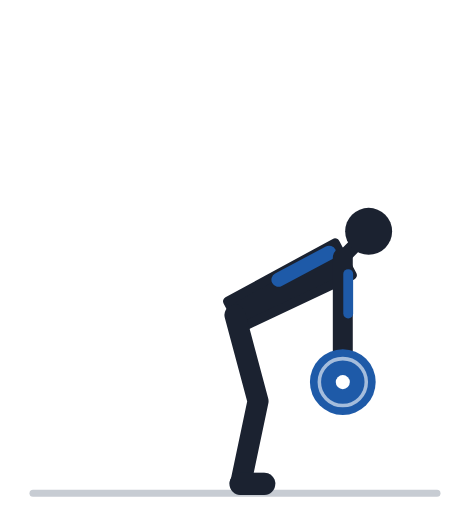
t = 0.00 s
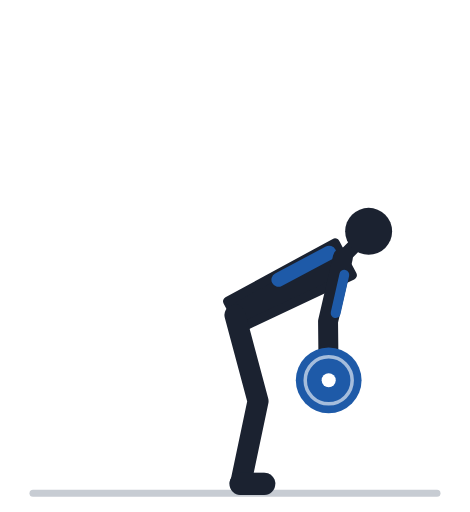
t = 0.57 s
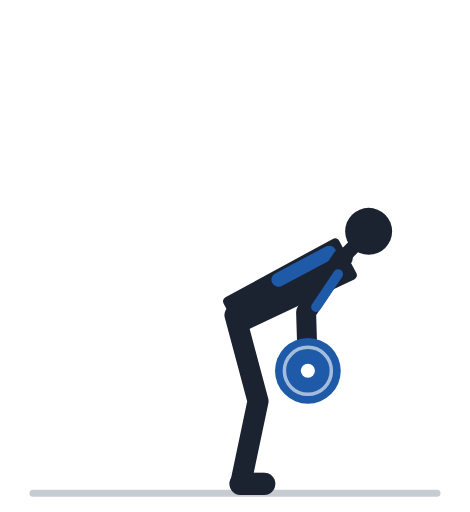
t = 1.13 s
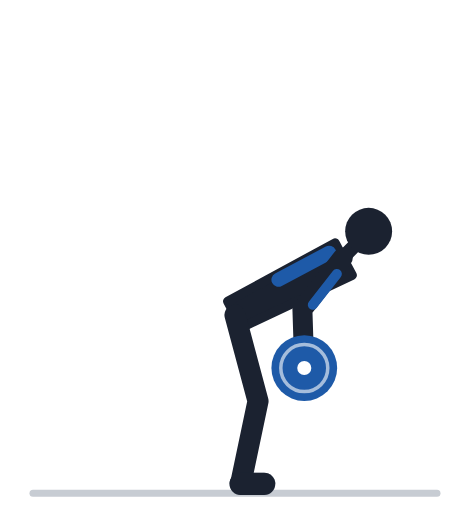
t = 1.70 s
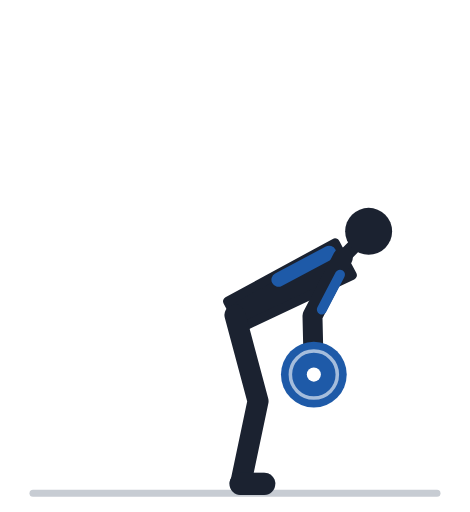
t = 2.27 s
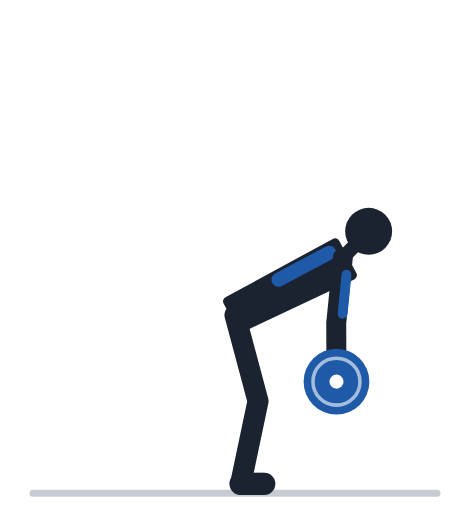
t = 2.83 s

The animated SVG that drew these frames (rendered in a browser with its animation timeline set to each time). Animation: 16 SMIL elements (animate=16); one cycle of 3.40 s, repeats indefinitely.

<svg xmlns="http://www.w3.org/2000/svg" viewBox="0 -18 200 218" role="img"><title>Тяга длинной гантели в наклоне: анимация</title><line x1="14" y1="192" x2="186" y2="192" stroke="#C7CCD3" stroke-width="3" stroke-linecap="round"/><polyline points="100.0,116.1 109.8,152.8 102.4,188.0" fill="none" stroke="#9AA2AF" stroke-width="8" stroke-linecap="round" stroke-linejoin="round" /><line x1="102.4" y1="188.0" x2="112.4" y2="188.0" stroke="#9AA2AF" stroke-width="9.5" stroke-linecap="round" /><polyline points="145.9,91.7 145.9,119.7 145.9,144.7" fill="none" stroke="#9AA2AF" stroke-width="7.5" stroke-linecap="round" stroke-linejoin="round"><animate attributeName="points" values="145.9,91.7 145.9,119.7 145.9,144.7;145.9,91.7 145.6,119.7 145.6,144.7;145.9,91.7 144.7,119.6 144.7,144.6;145.9,91.7 143.2,119.5 143.3,144.5;145.9,91.7 141.3,119.3 141.5,144.3;145.9,91.7 139.1,118.8 139.4,143.8;145.9,91.7 136.8,118.1 137.2,143.1;145.9,91.7 134.6,117.3 135.1,142.3;145.9,91.7 132.6,116.3 133.2,141.3;145.9,91.7 130.9,115.3 131.6,140.3;145.9,91.7 129.7,114.5 130.5,139.5;145.9,91.7 128.9,113.9 129.8,138.9;145.9,91.7 128.7,113.7 129.5,138.7;145.9,91.7 128.7,113.7 129.5,138.7;145.9,91.7 128.9,113.9 129.8,138.9;145.9,91.7 129.7,114.5 130.5,139.5;145.9,91.7 130.9,115.3 131.6,140.3;145.9,91.7 132.6,116.3 133.2,141.3;145.9,91.7 134.6,117.3 135.1,142.3;145.9,91.7 136.8,118.1 137.2,143.1;145.9,91.7 139.1,118.8 139.4,143.8;145.9,91.7 141.3,119.3 141.5,144.3;145.9,91.7 143.2,119.5 143.3,144.5;145.9,91.7 144.7,119.6 144.7,144.6;145.9,91.7 145.6,119.7 145.6,144.7;145.9,91.7 145.9,119.7 145.9,144.7;145.9,91.7 145.9,119.7 145.9,144.7" keyTimes="0.000;0.035;0.070;0.105;0.140;0.175;0.210;0.245;0.280;0.315;0.350;0.385;0.420;0.520;0.555;0.590;0.625;0.660;0.695;0.730;0.765;0.800;0.835;0.870;0.905;0.940;1.000" dur="3.4s" repeatCount="indefinite" /></polyline><circle cx="145.9" cy="144.7" r="4.6" fill="#9AA2AF"><animate attributeName="cx" values="145.9;145.6;144.7;143.3;141.5;139.4;137.2;135.1;133.2;131.6;130.5;129.8;129.5;129.5;129.8;130.5;131.6;133.2;135.1;137.2;139.4;141.5;143.3;144.7;145.6;145.9;145.9" keyTimes="0.000;0.035;0.070;0.105;0.140;0.175;0.210;0.245;0.280;0.315;0.350;0.385;0.420;0.520;0.555;0.590;0.625;0.660;0.695;0.730;0.765;0.800;0.835;0.870;0.905;0.940;1.000" dur="3.4s" repeatCount="indefinite" /><animate attributeName="cy" values="144.7;144.7;144.6;144.5;144.3;143.8;143.1;142.3;141.3;140.3;139.5;138.9;138.7;138.7;138.9;139.5;140.3;141.3;142.3;143.1;143.8;144.3;144.5;144.6;144.7;144.7;144.7" keyTimes="0.000;0.035;0.070;0.105;0.140;0.175;0.210;0.245;0.280;0.315;0.350;0.385;0.420;0.520;0.555;0.590;0.625;0.660;0.695;0.730;0.765;0.800;0.835;0.870;0.905;0.940;1.000" dur="3.4s" repeatCount="indefinite" /></circle><polygon points="102.8,121.4 149.9,99.2 142.6,85.5 96.9,110.3" fill="#1B2230" stroke="#1B2230" stroke-width="4" stroke-linejoin="round" /><line x1="145.9" y1="91.7" x2="152.0" y2="85.5" stroke="#1B2230" stroke-width="6" stroke-linecap="round" /><circle cx="156.9" cy="80.5" r="10" fill="#1B2230" /><line x1="118.5" y1="101.1" x2="140.1" y2="89.6" stroke="#1E5AA8" stroke-width="6" stroke-linecap="round" /><polyline points="100.0,116.1 109.8,152.8 102.4,188.0" fill="none" stroke="#1B2230" stroke-width="9" stroke-linecap="round" stroke-linejoin="round" /><line x1="102.4" y1="188.0" x2="112.4" y2="188.0" stroke="#1B2230" stroke-width="9.5" stroke-linecap="round" /><polyline points="145.9,91.7 145.9,119.7 145.9,144.7" fill="none" stroke="#1B2230" stroke-width="8.5" stroke-linecap="round" stroke-linejoin="round"><animate attributeName="points" values="145.9,91.7 145.9,119.7 145.9,144.7;145.9,91.7 145.6,119.7 145.6,144.7;145.9,91.7 144.7,119.6 144.7,144.6;145.9,91.7 143.2,119.5 143.3,144.5;145.9,91.7 141.3,119.3 141.5,144.3;145.9,91.7 139.1,118.8 139.4,143.8;145.9,91.7 136.8,118.1 137.2,143.1;145.9,91.7 134.6,117.3 135.1,142.3;145.9,91.7 132.6,116.3 133.2,141.3;145.9,91.7 130.9,115.3 131.6,140.3;145.9,91.7 129.7,114.5 130.5,139.5;145.9,91.7 128.9,113.9 129.8,138.9;145.9,91.7 128.7,113.7 129.5,138.7;145.9,91.7 128.7,113.7 129.5,138.7;145.9,91.7 128.9,113.9 129.8,138.9;145.9,91.7 129.7,114.5 130.5,139.5;145.9,91.7 130.9,115.3 131.6,140.3;145.9,91.7 132.6,116.3 133.2,141.3;145.9,91.7 134.6,117.3 135.1,142.3;145.9,91.7 136.8,118.1 137.2,143.1;145.9,91.7 139.1,118.8 139.4,143.8;145.9,91.7 141.3,119.3 141.5,144.3;145.9,91.7 143.2,119.5 143.3,144.5;145.9,91.7 144.7,119.6 144.7,144.6;145.9,91.7 145.6,119.7 145.6,144.7;145.9,91.7 145.9,119.7 145.9,144.7;145.9,91.7 145.9,119.7 145.9,144.7" keyTimes="0.000;0.035;0.070;0.105;0.140;0.175;0.210;0.245;0.280;0.315;0.350;0.385;0.420;0.520;0.555;0.590;0.625;0.660;0.695;0.730;0.765;0.800;0.835;0.870;0.905;0.940;1.000" dur="3.4s" repeatCount="indefinite" /></polyline><circle cx="145.9" cy="144.7" r="4.6" fill="#1B2230"><animate attributeName="cx" values="145.9;145.6;144.7;143.3;141.5;139.4;137.2;135.1;133.2;131.6;130.5;129.8;129.5;129.5;129.8;130.5;131.6;133.2;135.1;137.2;139.4;141.5;143.3;144.7;145.6;145.9;145.9" keyTimes="0.000;0.035;0.070;0.105;0.140;0.175;0.210;0.245;0.280;0.315;0.350;0.385;0.420;0.520;0.555;0.590;0.625;0.660;0.695;0.730;0.765;0.800;0.835;0.870;0.905;0.940;1.000" dur="3.4s" repeatCount="indefinite" /><animate attributeName="cy" values="144.7;144.7;144.6;144.5;144.3;143.8;143.1;142.3;141.3;140.3;139.5;138.9;138.7;138.7;138.9;139.5;140.3;141.3;142.3;143.1;143.8;144.3;144.5;144.6;144.7;144.7;144.7" keyTimes="0.000;0.035;0.070;0.105;0.140;0.175;0.210;0.245;0.280;0.315;0.350;0.385;0.420;0.520;0.555;0.590;0.625;0.660;0.695;0.730;0.765;0.800;0.835;0.870;0.905;0.940;1.000" dur="3.4s" repeatCount="indefinite" /></circle><line x1="148.2" y1="98.7" x2="148.2" y2="115.5" stroke="#1E5AA8" stroke-width="4.2" stroke-linecap="round"><animate attributeName="x1" values="148.2;148.1;147.9;147.5;147.0;146.4;145.8;145.2;144.6;144.1;143.7;143.5;143.4;143.4;143.5;143.7;144.1;144.6;145.2;145.8;146.4;147.0;147.5;147.9;148.1;148.2;148.2" keyTimes="0.000;0.035;0.070;0.105;0.140;0.175;0.210;0.245;0.280;0.315;0.350;0.385;0.420;0.520;0.555;0.590;0.625;0.660;0.695;0.730;0.765;0.800;0.835;0.870;0.905;0.940;1.000" dur="3.4s" repeatCount="indefinite" /><animate attributeName="y1" values="98.7;98.7;98.8;98.9;99.0;99.0;99.0;99.0;98.9;98.8;98.7;98.6;98.6;98.6;98.6;98.7;98.8;98.9;99.0;99.0;99.0;99.0;98.9;98.8;98.7;98.7;98.7" keyTimes="0.000;0.035;0.070;0.105;0.140;0.175;0.210;0.245;0.280;0.315;0.350;0.385;0.420;0.520;0.555;0.590;0.625;0.660;0.695;0.730;0.765;0.800;0.835;0.870;0.905;0.940;1.000" dur="3.4s" repeatCount="indefinite" /><animate attributeName="x2" values="148.2;147.9;147.2;145.9;144.3;142.4;140.3;138.4;136.6;135.1;134.0;133.3;133.1;133.1;133.3;134.0;135.1;136.6;138.4;140.3;142.4;144.3;145.9;147.2;147.9;148.2;148.2" keyTimes="0.000;0.035;0.070;0.105;0.140;0.175;0.210;0.245;0.280;0.315;0.350;0.385;0.420;0.520;0.555;0.590;0.625;0.660;0.695;0.730;0.765;0.800;0.835;0.870;0.905;0.940;1.000" dur="3.4s" repeatCount="indefinite" /><animate attributeName="y2" values="115.5;115.5;115.5;115.6;115.5;115.3;114.9;114.4;113.7;113.0;112.4;112.0;111.8;111.8;112.0;112.4;113.0;113.7;114.4;114.9;115.3;115.5;115.6;115.5;115.5;115.5;115.5" keyTimes="0.000;0.035;0.070;0.105;0.140;0.175;0.210;0.245;0.280;0.315;0.350;0.385;0.420;0.520;0.555;0.590;0.625;0.660;0.695;0.730;0.765;0.800;0.835;0.870;0.905;0.940;1.000" dur="3.4s" repeatCount="indefinite" /></line><circle cx="145.9" cy="144.7" r="14" fill="#1E5AA8"><animate attributeName="cx" values="145.9;145.6;144.7;143.3;141.5;139.4;137.2;135.1;133.2;131.6;130.5;129.8;129.5;129.5;129.8;130.5;131.6;133.2;135.1;137.2;139.4;141.5;143.3;144.7;145.6;145.9;145.9" keyTimes="0.000;0.035;0.070;0.105;0.140;0.175;0.210;0.245;0.280;0.315;0.350;0.385;0.420;0.520;0.555;0.590;0.625;0.660;0.695;0.730;0.765;0.800;0.835;0.870;0.905;0.940;1.000" dur="3.4s" repeatCount="indefinite" /><animate attributeName="cy" values="144.7;144.7;144.6;144.5;144.3;143.8;143.1;142.3;141.3;140.3;139.5;138.9;138.7;138.7;138.9;139.5;140.3;141.3;142.3;143.1;143.8;144.3;144.5;144.6;144.7;144.7;144.7" keyTimes="0.000;0.035;0.070;0.105;0.140;0.175;0.210;0.245;0.280;0.315;0.350;0.385;0.420;0.520;0.555;0.590;0.625;0.660;0.695;0.730;0.765;0.800;0.835;0.870;0.905;0.940;1.000" dur="3.4s" repeatCount="indefinite" /></circle><circle cx="145.9" cy="144.7" r="10" fill="none" stroke="#fff" stroke-width="1.5" opacity=".6"><animate attributeName="cx" values="145.9;145.6;144.7;143.3;141.5;139.4;137.2;135.1;133.2;131.6;130.5;129.8;129.5;129.5;129.8;130.5;131.6;133.2;135.1;137.2;139.4;141.5;143.3;144.7;145.6;145.9;145.9" keyTimes="0.000;0.035;0.070;0.105;0.140;0.175;0.210;0.245;0.280;0.315;0.350;0.385;0.420;0.520;0.555;0.590;0.625;0.660;0.695;0.730;0.765;0.800;0.835;0.870;0.905;0.940;1.000" dur="3.4s" repeatCount="indefinite" /><animate attributeName="cy" values="144.7;144.7;144.6;144.5;144.3;143.8;143.1;142.3;141.3;140.3;139.5;138.9;138.7;138.7;138.9;139.5;140.3;141.3;142.3;143.1;143.8;144.3;144.5;144.6;144.7;144.7;144.7" keyTimes="0.000;0.035;0.070;0.105;0.140;0.175;0.210;0.245;0.280;0.315;0.350;0.385;0.420;0.520;0.555;0.590;0.625;0.660;0.695;0.730;0.765;0.800;0.835;0.870;0.905;0.940;1.000" dur="3.4s" repeatCount="indefinite" /></circle><circle cx="145.9" cy="144.7" r="3" fill="#fff"><animate attributeName="cx" values="145.9;145.6;144.7;143.3;141.5;139.4;137.2;135.1;133.2;131.6;130.5;129.8;129.5;129.5;129.8;130.5;131.6;133.2;135.1;137.2;139.4;141.5;143.3;144.7;145.6;145.9;145.9" keyTimes="0.000;0.035;0.070;0.105;0.140;0.175;0.210;0.245;0.280;0.315;0.350;0.385;0.420;0.520;0.555;0.590;0.625;0.660;0.695;0.730;0.765;0.800;0.835;0.870;0.905;0.940;1.000" dur="3.4s" repeatCount="indefinite" /><animate attributeName="cy" values="144.7;144.7;144.6;144.5;144.3;143.8;143.1;142.3;141.3;140.3;139.5;138.9;138.7;138.7;138.9;139.5;140.3;141.3;142.3;143.1;143.8;144.3;144.5;144.6;144.7;144.7;144.7" keyTimes="0.000;0.035;0.070;0.105;0.140;0.175;0.210;0.245;0.280;0.315;0.350;0.385;0.420;0.520;0.555;0.590;0.625;0.660;0.695;0.730;0.765;0.800;0.835;0.870;0.905;0.940;1.000" dur="3.4s" repeatCount="indefinite" /></circle></svg>
